Photos from the image-classification dataset "DatasetEnfermedadesOregano" in the GitHub repository GabrielFMH/DatasetEnfermedadesOregano. Its 7 classes are: alternaria, mosaic, OIDIO, mosca blanca, healthy oregano, roya, trips.

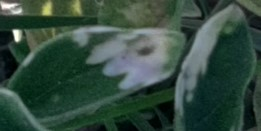
Label: OIDIO

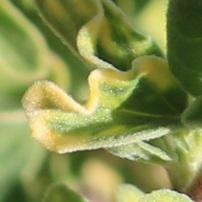
Label: mosaic

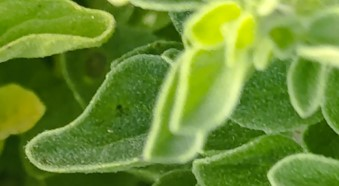
Label: OIDIO

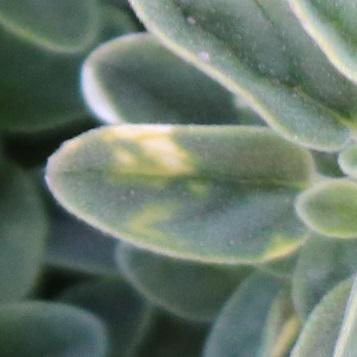
Label: mosaic

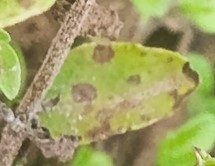
Label: alternaria

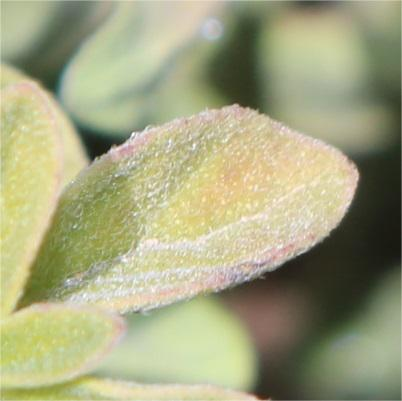
Label: alternaria
